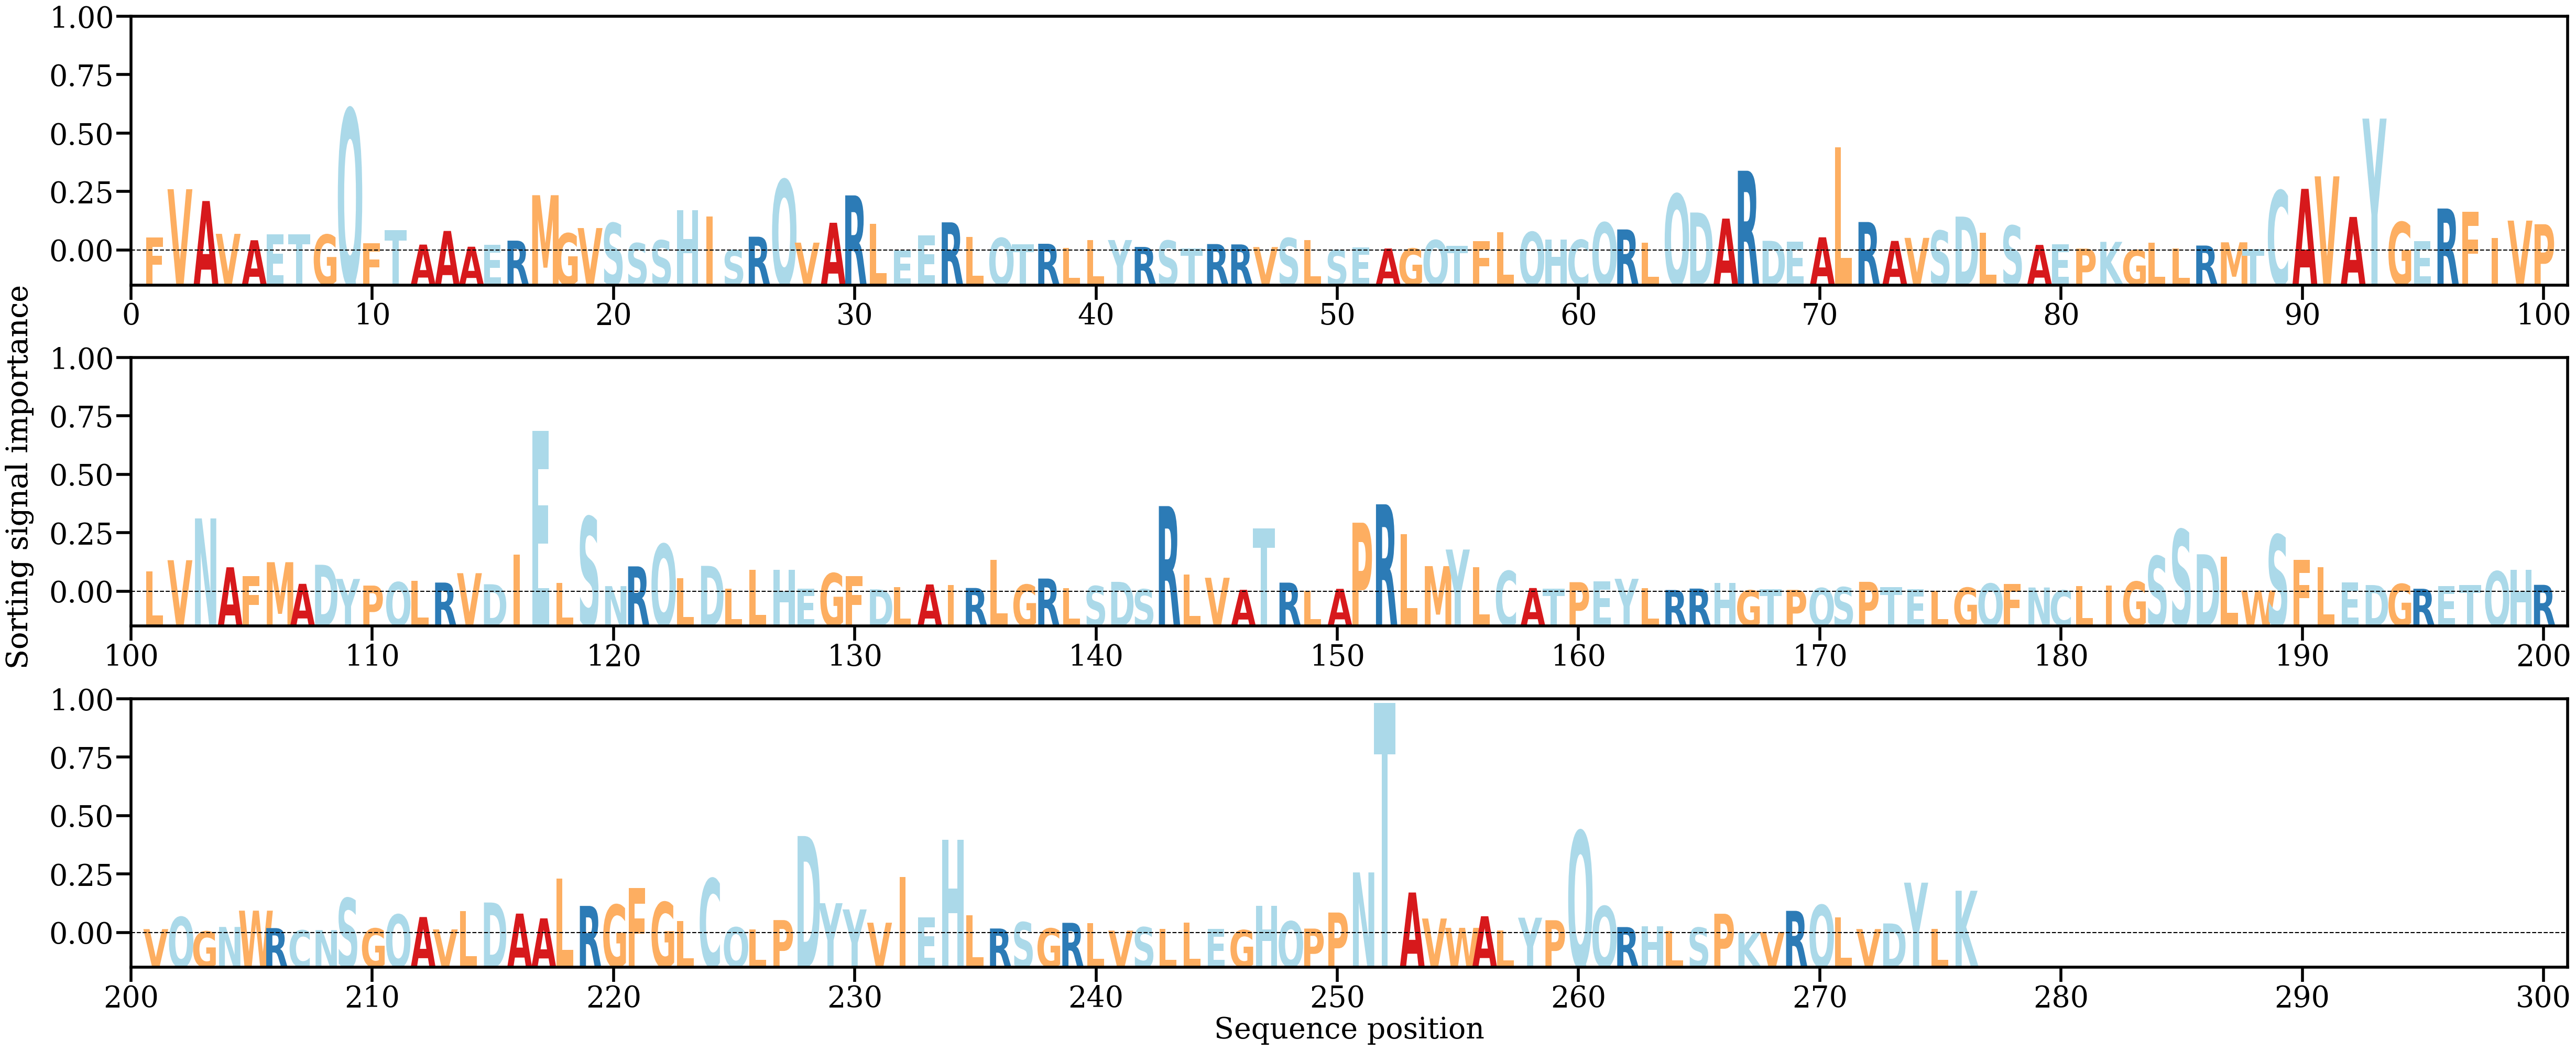

The data file committed next to this chart (first rows):
AA, Alpha
F, [0.00223448]
V, [0.01031124]
A, [0.00834049]
V, [0.0028666]
A, [0.00179753]
E, [0.00279266]
T, [0.0028094]
G, [0.00272531]
Q, [0.0236674]
F, [0.00126185]
T, [0.00350079]
A, [0.00107111]
A, [0.00334707]
A, [0.00071598]
E, [0.00100415]
R, [0.00173107]
M, [0.00930882]
G, [0.00293959]
V, [0.00382984]
S, [0.00466599]
S, [0.00131177]
S, [0.00178326]
H, [0.00677369]
I, [0.00577833]
S, [0.00016512]
R, [0.00238885]
Q, [0.01189078]
V, [0.00139655]
A, [0.00471361]
R, [0.00927803]
L, [0.00450633]
E, [9.927198e-05]
E, [0.00258694]
R, [0.00478337]
L, [0.00234859]
Q, [0.00217025]
T, [0.00112022]
R, [0.00121045]
L, [0.0004919]
L, [0.00180759]
Y, [0.00182784]
R, [0.00068189]
S, [0.00173735]
T, [0.00041593]
R, [0.00116152]
R, [0.00110195]
V, [0.00066074]
S, [0.00216324]
L, [0.0018543]
S, [0.00017036]
E, [0.00055775]
A, [0.0004209]
G, [0.00041603]
Q, [0.00181239]
T, [0.00088467]
F, [0.00168858]
L, [0.00311104]
Q, [0.00317467]
H, [0.00187662]
C, [0.00186717]
... 216 more rows
